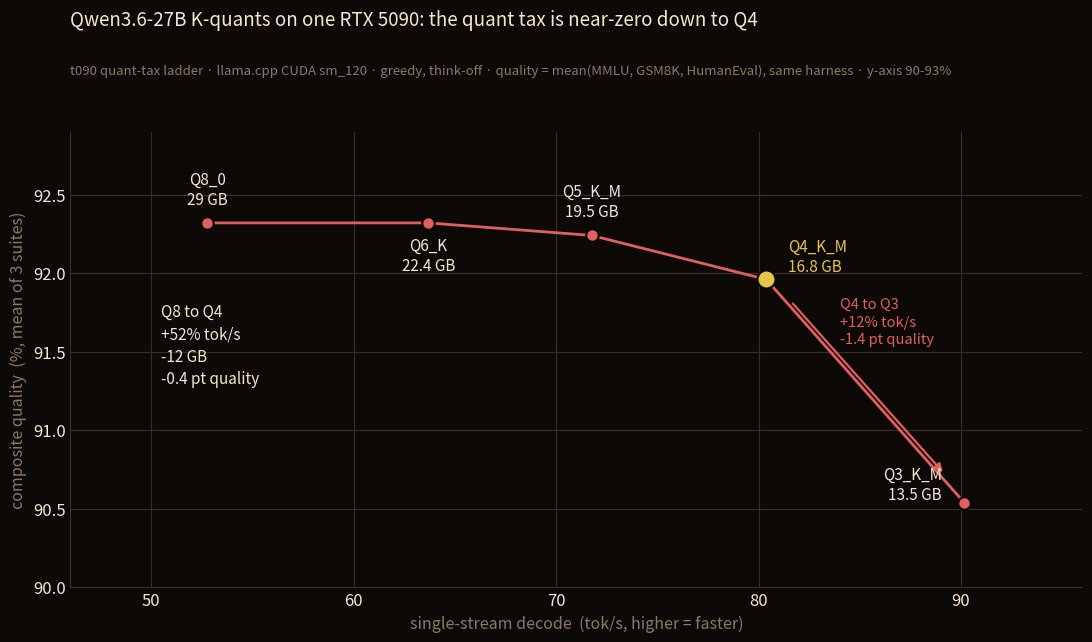

Reproduce this figure in Python. (Note: this script raises an exception after producing the figure.)
#!/usr/bin/env python3
"""Gold & Crimson quant-tax frontier for the t090 Qwen3.6-27B GGUF ladder (runs on the Mac).

One panel, one trade-off: composite quality (y, mean of MMLU/GSM8K/HumanEval) against
single-stream decode tok/s (x). The ladder is one CRIMSON line Q8->Q3; the eye reads the
"tax" directly: flat along the top while speed climbs, then a step down at Q3. Q4_K_M,
the sweet spot, is highlighted GOLD. Size rides in each point's label, so all three
measures (quality, speed, size) are present without a second y-scale. Per-suite numbers
live in the report table, not here; a composite is the chart's job, precision is the
table's. y starts at 90% by design and the note says so; every rung is within 1.8 points.

Usage: python3 scripts/chart_quant_tax.py  (writes reports/chart_quant_tax_5090.png)
"""
import matplotlib

matplotlib.use("Agg")
import matplotlib.pyplot as plt

BG, GOLD, CRIMSON = "#0d0906", "#e8c44a", "#e06060"
TEXT, GRID, MUTE = "#f5e6d0", "#3a2f25", "#8a7a64"

# rung: (decode tok/s, composite quality %, size GB, label, offset pts, ha)
RUNGS = [
    (52.77, 92.32, 29.0, "Q8_0",   (0, 13),   "center"),
    (63.68, 92.32, 22.4, "Q6_K",   (0, -34),  "center"),
    (71.76, 92.24, 19.5, "Q5_K_M", (0, 14),   "center"),
    (80.38, 91.96, 16.8, "Q4_K_M", (16, 6),   "left"),
    (90.16, 90.54, 13.5, "Q3_K_M", (-16, 2),  "right"),
]

plt.rcParams.update({
    "figure.facecolor": BG, "axes.facecolor": BG, "savefig.facecolor": BG,
    "text.color": TEXT, "axes.labelcolor": TEXT, "xtick.color": TEXT,
    "ytick.color": TEXT, "axes.edgecolor": GRID, "font.size": 12,
})

fig, ax = plt.subplots(figsize=(11.5, 6.8))
fig.subplots_adjust(top=0.80, bottom=0.13, left=0.085, right=0.965)

xs = [r[0] for r in RUNGS]
ys = [r[1] for r in RUNGS]

# the ladder line
ax.plot(xs, ys, color=CRIMSON, lw=2, zorder=2)
# points: all crimson, Q4_K_M highlighted gold
for x, y, gb, name, off, ha in RUNGS:
    hi = name == "Q4_K_M"
    ax.plot([x], [y], marker="o", markersize=13 if hi else 9,
            color=GOLD if hi else CRIMSON, zorder=4,
            mec=BG, mew=1.5)
    lab = f"{name}\n{gb:g} GB"
    ax.annotate(lab, (x, y), textcoords="offset points", xytext=off,
                ha=ha, fontsize=11, color=GOLD if hi else TEXT,
                zorder=5, linespacing=1.25)

ax.set_xlim(46, 96)
ax.set_ylim(90.0, 92.9)
ax.grid(True, axis="both", color=GRID, lw=0.8, zorder=0)
ax.tick_params(length=0)
for s in ("top", "right"):
    ax.spines[s].set_visible(False)

ax.set_xlabel("single-stream decode  (tok/s, higher = faster)", color=MUTE, fontsize=11.5)
ax.set_ylabel("composite quality  (%, mean of 3 suites)", color=MUTE, fontsize=11.5)

# the flat run: delta text sits in the empty lower-left, the line itself shows it
ax.text(50.5, 91.30, "Q8 to Q4\n+52% tok/s\n-12 GB\n-0.4 pt quality", ha="left",
        fontsize=11, color=TEXT, linespacing=1.4)
# the knee: Q4 to Q3
ax.annotate("", xy=(89.2, 90.72), xytext=(81.6, 91.82),
            arrowprops=dict(arrowstyle="-|>", color=CRIMSON, lw=1.6))
ax.text(84.0, 91.55, "Q4 to Q3\n+12% tok/s\n-1.4 pt quality", ha="left",
        fontsize=10.5, color=CRIMSON, linespacing=1.35)

fig.suptitle("Qwen3.6-27B K-quants on one RTX 5090: the quant tax is near-zero down to Q4",
             fontsize=13.5, color=TEXT, x=0.085, ha="left")
fig.text(0.085, 0.885,
         "t090 quant-tax ladder · llama.cpp CUDA sm_120 · greedy, think-off · "
         "quality = mean(MMLU, GSM8K, HumanEval), same harness · y-axis 90-93%",
         fontsize=9.5, color=MUTE)

fig.savefig("reports/chart_quant_tax_5090.png", dpi=170)
print("wrote reports/chart_quant_tax_5090.png")
